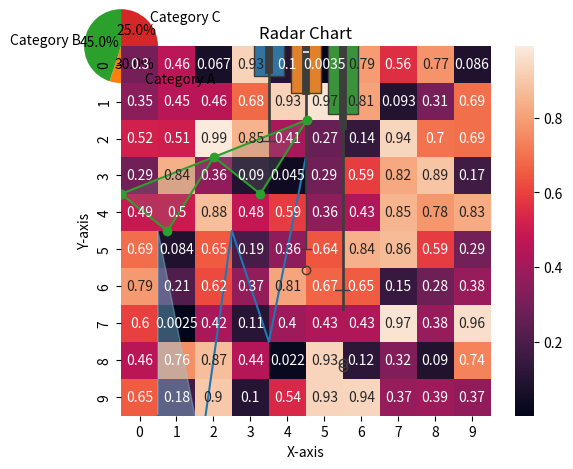

Here is the Python script that generated this plot:
import matplotlib.pyplot as plt
import numpy as np
import seaborn as sns

"""
# ----------------------------------------------------------------------------------------------------------------------
🧠 Graphs in Python
# ----------------------------------------------------------------------------------------------------------------------
"""

"""
# [💪 Challenge ✨1] Line Chart =======================================================================================
# ----------------------------------------------------------------------------------------------------------------------
"""
def lineChart():
    x = [1, 2, 3, 4, 5]
    y = [10, 12, 5, 8, 3]

    plt.plot(x, y)
    plt.title('Line Chart')
    plt.xlabel('X-axis')
    plt.ylabel('Y-axis')
    plt.show()

print("\n[💪 Challenge ✨1] Line Chart ---------------------------------------------------")
lineChart()


"""
# [💪 Challenge ✨2] Bar Chart ========================================================================================
# ----------------------------------------------------------------------------------------------------------------------
"""
def barChart():
    categories = ['A', 'B', 'C', 'D']
    values = [25, 40, 30, 20]

    plt.bar(categories, values)
    plt.title('Bar Chart')
    plt.xlabel('Categories')
    plt.ylabel('Values')
    plt.show()

print("\n[💪 Challenge ✨2] Bar Chart ----------------------------------------------------")
barChart()


"""
# [💪 Challenge ✨3] Pie Chart ========================================================================================
# ----------------------------------------------------------------------------------------------------------------------
"""
def pieChart():
    labels = ['Category A', 'Category B', 'Category C']
    sizes = [30, 45, 25]

    plt.pie(sizes, labels=labels, autopct='%1.1f%%')
    plt.title('Pie Chart')
    plt.show()

print("\n[💪 Challenge ✨3] Pie Chart ----------------------------------------------------")
pieChart()


"""
# [💪 Challenge ✨4] Histogram ========================================================================================
# ----------------------------------------------------------------------------------------------------------------------
"""
def histogram():
    data = np.random.randn(1000)

    plt.hist(data, bins=30, edgecolor='black')
    plt.title('Histogram')
    plt.xlabel('Values')
    plt.ylabel('Frequency')
    plt.show()

print("\n[💪 Challenge ✨4] Histogram ----------------------------------------------------")
histogram()


"""
# [💪 Challenge ✨5] Scatter Plot =====================================================================================
# ----------------------------------------------------------------------------------------------------------------------
"""
def scatterPlot():
    x = np.random.rand(50)
    y = 2 * x + 1 + 0.1 * np.random.randn(50)

    plt.scatter(x, y)
    plt.title('Scatter Plot')
    plt.xlabel('X-axis')
    plt.ylabel('Y-axis')
    plt.show()

print("\n[💪 Challenge ✨5] Scatter Plot -------------------------------------------------")
scatterPlot()


"""
# [💪 Challenge ✨6] Box Plot =========================================================================================
# ----------------------------------------------------------------------------------------------------------------------
"""
def boxPlot():
    data = [np.random.normal(0, std, 100) for std in range(1, 4)]

    sns.boxplot(data=data)
    plt.title('Box Plot')
    plt.xlabel('Categories')
    plt.ylabel('Values')
    plt.show()

print("\n[💪 Challenge ✨6] Box Plot -----------------------------------------------------")
boxPlot()


"""
# [💪 Challenge ✨7] Violin Plot ======================================================================================
# ----------------------------------------------------------------------------------------------------------------------
"""
def violinPlot():
    data = [np.random.normal(0, std, 100) for std in range(1, 4)]

    sns.violinplot(data=data)
    plt.title('Violin Plot')
    plt.xlabel('Categories')
    plt.ylabel('Values')
    plt.show()

print("\n[💪 Challenge ✨7] Violin Plot --------------------------------------------------")
violinPlot()


"""
# [💪 Challenge ✨8] Heatmap ==========================================================================================
# ----------------------------------------------------------------------------------------------------------------------
"""
def heatmap():
    data = np.random.rand(10, 10)

    sns.heatmap(data, annot=True)
    plt.title('Heatmap')
    plt.show()

print("\n[💪 Challenge ✨8] Heatmap ------------------------------------------------------")
heatmap()


"""
# [💪 Challenge ✨9] Area Chart =======================================================================================
# ----------------------------------------------------------------------------------------------------------------------
"""
def areaChart():
    x = [1, 2, 3, 4, 5]
    y1 = [10, 15, 25, 30, 35]
    y2 = [5, 10, 20, 25, 30]

    plt.fill_between(x, y1, y2, color='skyblue', alpha=0.4)
    plt.title('Area Chart')
    plt.xlabel('X-axis')
    plt.ylabel('Y-axis')
    plt.show()

print("\n[💪 Challenge ✨9] Area Chart ---------------------------------------------------")
areaChart()


"""
# [💪 Challenge ✨10] Radar Chart =====================================================================================
# ----------------------------------------------------------------------------------------------------------------------
"""
def radarChart():
    labels = np.array(['A', 'B', 'C', 'D', 'E'])
    data = np.array([4, 5, 3, 4, 2])

    angles = np.linspace(0, 2 * np.pi, len(labels), endpoint=False)
    data = np.concatenate((data, [data[0]]))
    angles = np.concatenate((angles, [angles[0]]))

    plt.polar(angles, data, marker='o')
    plt.fill(angles, data, alpha=0.25)
    plt.title('Radar Chart')
    plt.show()

print("\n[💪 Challenge ✨10] Radar Chart -------------------------------------------------")
radarChart()